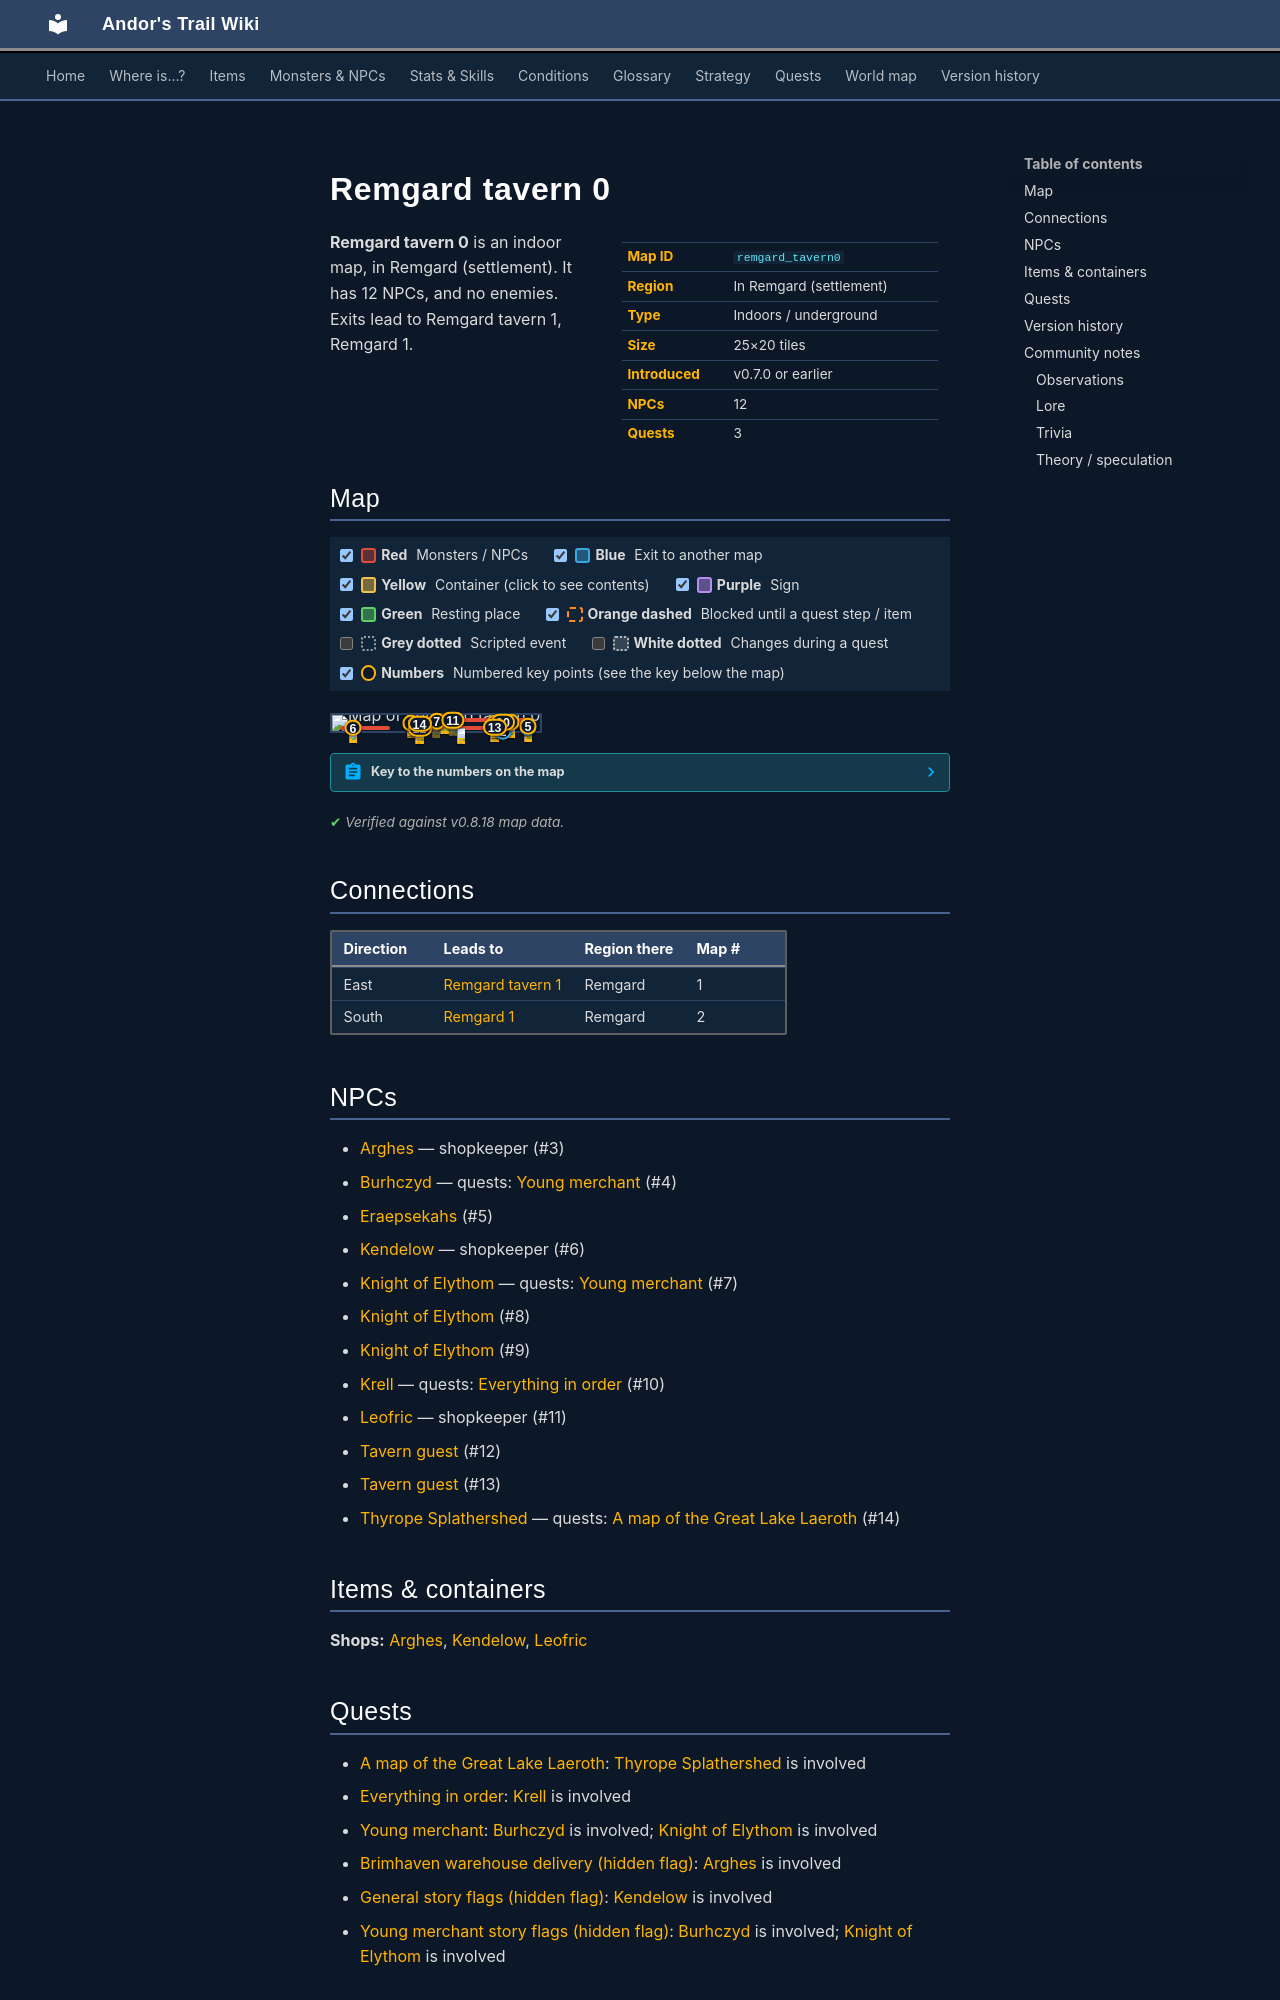

repository: asdfghjkl628/Andor-s-Trail-Wikiiii · page: maps/remgard_tavern0/index.html · generator: mkdocs

---
description: "Remgard tavern 0 is an indoor location in Andor's Trail, in Remgard (settlement). NPCs: Arghes, Burhczyd, Eraepsekahs, Kendelow, Knight of Elythom. Exits to Remgard tavern 1, Remgard 1."
---

# Remgard tavern 0

<div class="infobox" markdown>

| | |
|---|---|
| **Map ID** | `remgard_tavern0` |
| **Region** | In Remgard (settlement) |
| **Type** | Indoors / underground |
| **Size** | 25×20 tiles |
| **Introduced** | v0.7.0 or earlier |
| **NPCs** | 12 |
| **Quests** | 3 |

</div>

**Remgard tavern 0** is an indoor map, in Remgard (settlement). It has 12 NPCs, and no enemies. Exits lead to Remgard tavern 1, Remgard 1.
